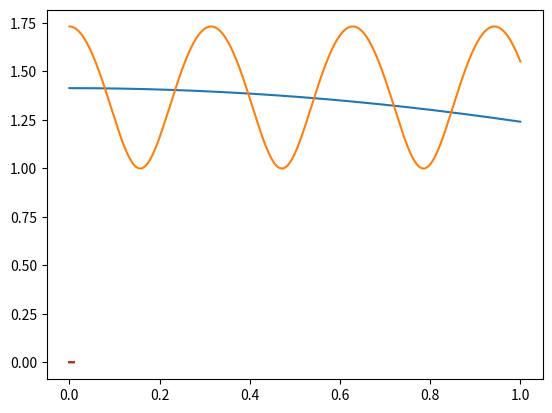

The script that saved this image:
import numpy as np
import matplotlib.pyplot as plt
import scipy.optimize

def f(t,q,options):
    """
    :param t: time value to be used
    :param q: q vector - the data at time q
    :param options: values of gamma,epsilon and omega in format (gamma,epsilon,omega)
    :return: the value of equation (2)
    """
    #get omega,gamma,epsilon values
    omega= options[2]
    gamma = options[0]
    epsilon = options[1]
    #get x,y values from the q vector
    x=q[0][0]
    y=q[1][0]
    #compute and return the value of equation (2)
    return np.dot(np.array([[gamma,epsilon],[epsilon,1]]),np.array([[(-1+x**2-np.cos(t))/(2*x)],[(-2+y**2-np.cos(omega*t))/(2*y)]]))-np.array([[np.sin(t)/(2*x)],[omega*np.sin(omega*t)/(2*y)]])

def MyRK3_step(f,t,qn,dt,options):
    """
    :param f: equation(2) that is being solved
    :param t: current time and time value for q
    :param qn: previous value of q then q n+1 is to be calculated from
    :param dt: time step defined from the map t
    :param options: values of gamma,epsilon and omega in format (gamma,epsilon,omega)
    :return: compute k1,k2,k3 then return value of equation 4d, the value of qn+1 at time tn+dt
    """
    k1 = f(t,qn,options)
    k2 = f(t+1/2*dt,qn+dt/2*k1,options)
    k3 = f(t+dt,qn+dt*(-k1+2*k2),options)
    return qn+dt/6*(k1+4*k2+k3)

def MyGRRK3_step(f, t, qn, dt, options):
    """
    :param f: equation(2) that is being solved
    :param t: current time and time value for q
    :param qn: previous value of q then q n+1 is to be calculated from
    :param dt: time step defined from the map t
    :param options: values of gamma,epsilon and omega in format (gamma,epsilon,omega)
    :return: use scipy.optimize.fsolve to find values for k1,k2, then return the value of eq (5c),the value of qn+1 at time tn+dt
    """
    def F(K):
        """
        :param K: the vector K in (6) where K=(k1[0],k1[1],k1[0],k1[1])
        :return: the right hand side of the equation (7)
        """
        #scipy.optimize.fsolve changes the initial value K to a list of length 4 with K=(k1[0],k1[1],k1[0],k1[1]), must put the values k1,k2 into individual matrices of shape(2,1)
        k1=np.array([[K[0]],[K[1]]])
        k2 = np.array([[K[2]], [K[3]]])
        #find the value of the RHS of equation (7)
        result = np.array([[k1],[k2]])-np.array([[f(t+dt/3,qn+dt/12*(5*k1-k2),options)],[f(t+dt,qn+dt/4*(3*k1+k2),options)]])
        #scipy.optimize.fsolve expects a (4,) list back so convert the [(2,1),(2,1)] matrix from eq(7) to a (4,)
        result = np.reshape(result,(4,))
        return result
    k_initial_guess = np.array([f(t+dt/3,qn,options),f(t+dt,qn,options)])
    result = scipy.optimize.fsolve(F,[k_initial_guess])
    #the result scipy.optimize.fsolve gives is (4,) to get k1,k2 split the (4,) in half then reshape k1,k2 to be (2,1)
    result = np.split(result,2)
    k1 = np.reshape(result[0],(2,1))
    k2 = np.reshape(result[1],(2,1))
    return qn + dt/4*(3 * k1 + k2)


def solveFunc(dt,algo,options):
    """
    :param dt: time step to solve for
    :param algo: algorithm to use, RK3 or GRRK3
    :param options: values of gamma,epsilon and omega in format (gamma,epsilon,omega)
    :return: list (x,y,t) where x,y are the values of the function f(eq(2))  at time t calculated with specified algorithm and timestep dt
    """
    #create evenly spaced t array with spacing dt
    t = np.linspace(0,1,int(1+1/dt))
    #create x,y lists with initial values
    y=[np.sqrt(3)]
    x=[np.sqrt(2)]
    #using specified algorithm iterate through t using previous x,y value to find the next
    if algo == "RK3":
        for i in range(len(t)-1):
            result = MyRK3_step(f,t[i],[[x[i]],[y[i]]],dt,options)
            y.append(result[1][0])
            x.append(result[0][0])
    elif algo == "GRRK3":
        for i in range(len(t)-1):
            result = MyGRRK3_step(f, t[i], [[x[i]], [y[i]]], dt, options)
            y.append(result[1][0])
            x.append(result[0][0])
    return x,y,t

def calcError(algo,options,numerator):
    """
    :param algo: algorithm to use, RK3 or GRRK3
    :param options: values of gamma,epsilon and omega in format (gamma,epsilon,omega)
    :param numerator : the numerator of the dt intervals specified in the question either 0.1 or 0.05
    :return: tuple of value of y errors at time interval dt and time intervals
    """
    y_errors = []
    #initialse list of time intervals specified in question
    dt = [numerator/2**i for i in range(0,8)]
    #iterate over the list dt finding the error between the exact and calculated y values
    for i in dt:
        x,y,t = solveFunc(i,algo,options)
        y_exact = np.sqrt(2+np.cos(options[2]*t))
        y_errors.append(i*np.sum(np.abs(y-y_exact)))
    return y_errors,dt

x,y,t = solveFunc(0.001,"GRRK3",(-2*10**-5,0.5,20))
plt.plot(t,x)
plt.show()
plt.plot(t,y)
plt.show()

yerrors,dts = calcError("RK3",(-2,0.05,5),0.01)
plt.plot(dts,yerrors)
yerrors,dts = calcError("GRRK3",(-2,0.05,5),0.01)
plt.plot(dts,yerrors)
plt.show()
